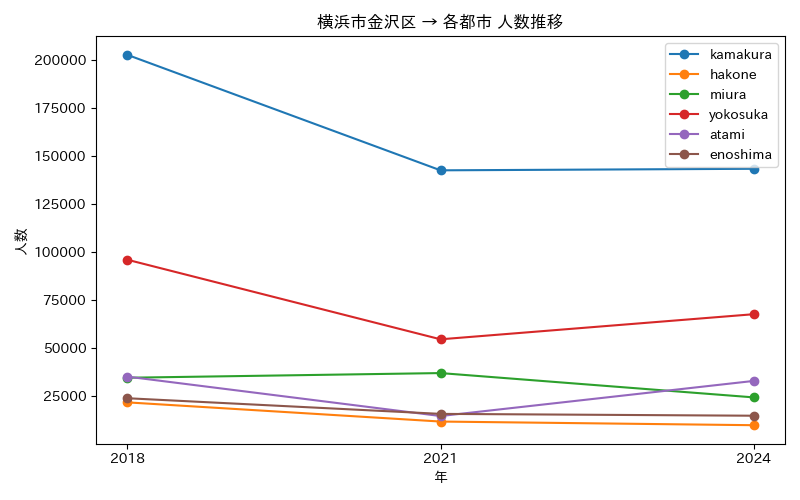

The file beside this chart, header and first rows:
年, atami, enoshima, hakone, kamakura, miura, yokosuka
2018, 35278, 24037, 21884, 202776, 34706, 96127
2021, 14771, 15893, 11902, 142669, 37133, 54711
2024, 33045, 14935, 9998, 143468, 24478, 67774
